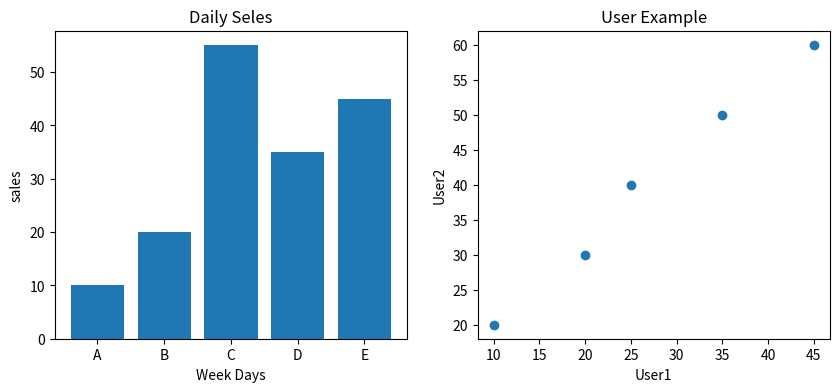

Reproduce this figure in Python.
# #Data Set 
# import matplotlib.pyplot as plt
# x = [23,43,54,54,34]
# y = [80,90,70,98,67]
# # plt.plot(x,y)


# # #Costmize chart
# plt.figure(figersize=(4,3))
# plt.plot(x,y,color='red',marker='0',linestyle='--',linewidtgh=2,markersize=12)
# plt.title("St.Andrew Institute of Technology")
# plt.xlable("x-axis label hai")
# plt.ylable("y-axis label hai")
# plt.show


#Multiple Line & Lagends
#import matplotlib.pyplot as plt

# x = [1,2,3,4,5,6,7]
# y1 = [10,20,30,40,50,60,70]
# y2 = [20,30,40,50,60,70,80]

# plt.plot(x, y1, label='Sales 2024')
# plt.plot(x, y2, label='Sales 2025')

# plt.title("Yoy Sales")
# plt.xlabel("Month")   # ✅ fixed
# plt.ylabel("Sales")

# plt.legend()
# plt.show()

# import random
# data =  [random.randint(1,20),for _ in range(500)]
# plt.hist(data,bins=20)
# plt.title("Historgram Example")
# plt.show()

import matplotlib.pyplot as plt
import random

# data = [random.randint(1,20) for _ in range(200)]

# plt.hist(data, bins=20)
# plt.title("Histogram Example")
# plt.show()


# categories = ['A','B','C','D','E']
# sales = [10,20,55,35,45]
# plt.pie(sales,labels=categories,autopct = '%1.1f%%',startangle = 90)
# plt.title("Pie Chart Example")
# plt.show()

# y1 = [10,20,25,35,45]
# y2 = [20,30,40,50,60]

# plt.scatter(y1,y2)
# plt.title("Scatter Plot Example")
# plt.show()

#Data -1
categories = ['A','B','C','D','E']
sales = [10,20,55,35,45]
#dat -2
y1 = [10,20,25,35,45]
y2 = [20,30,40,50,60]

plt.figure(figsize=(10,4))

#figure plot bar chart
plt.subplot(1,2,1) # row colum postion
plt.bar(categories,sales)
plt.title("Daily Seles")
plt.xlabel("Week Days")
plt.ylabel("sales")

#second ploit scatter chart
plt.subplot(1,2,2)
plt.scatter(y1,y2)
plt.title("User Example")
plt.xlabel("User1")
plt.ylabel("User2")

plt.show()
